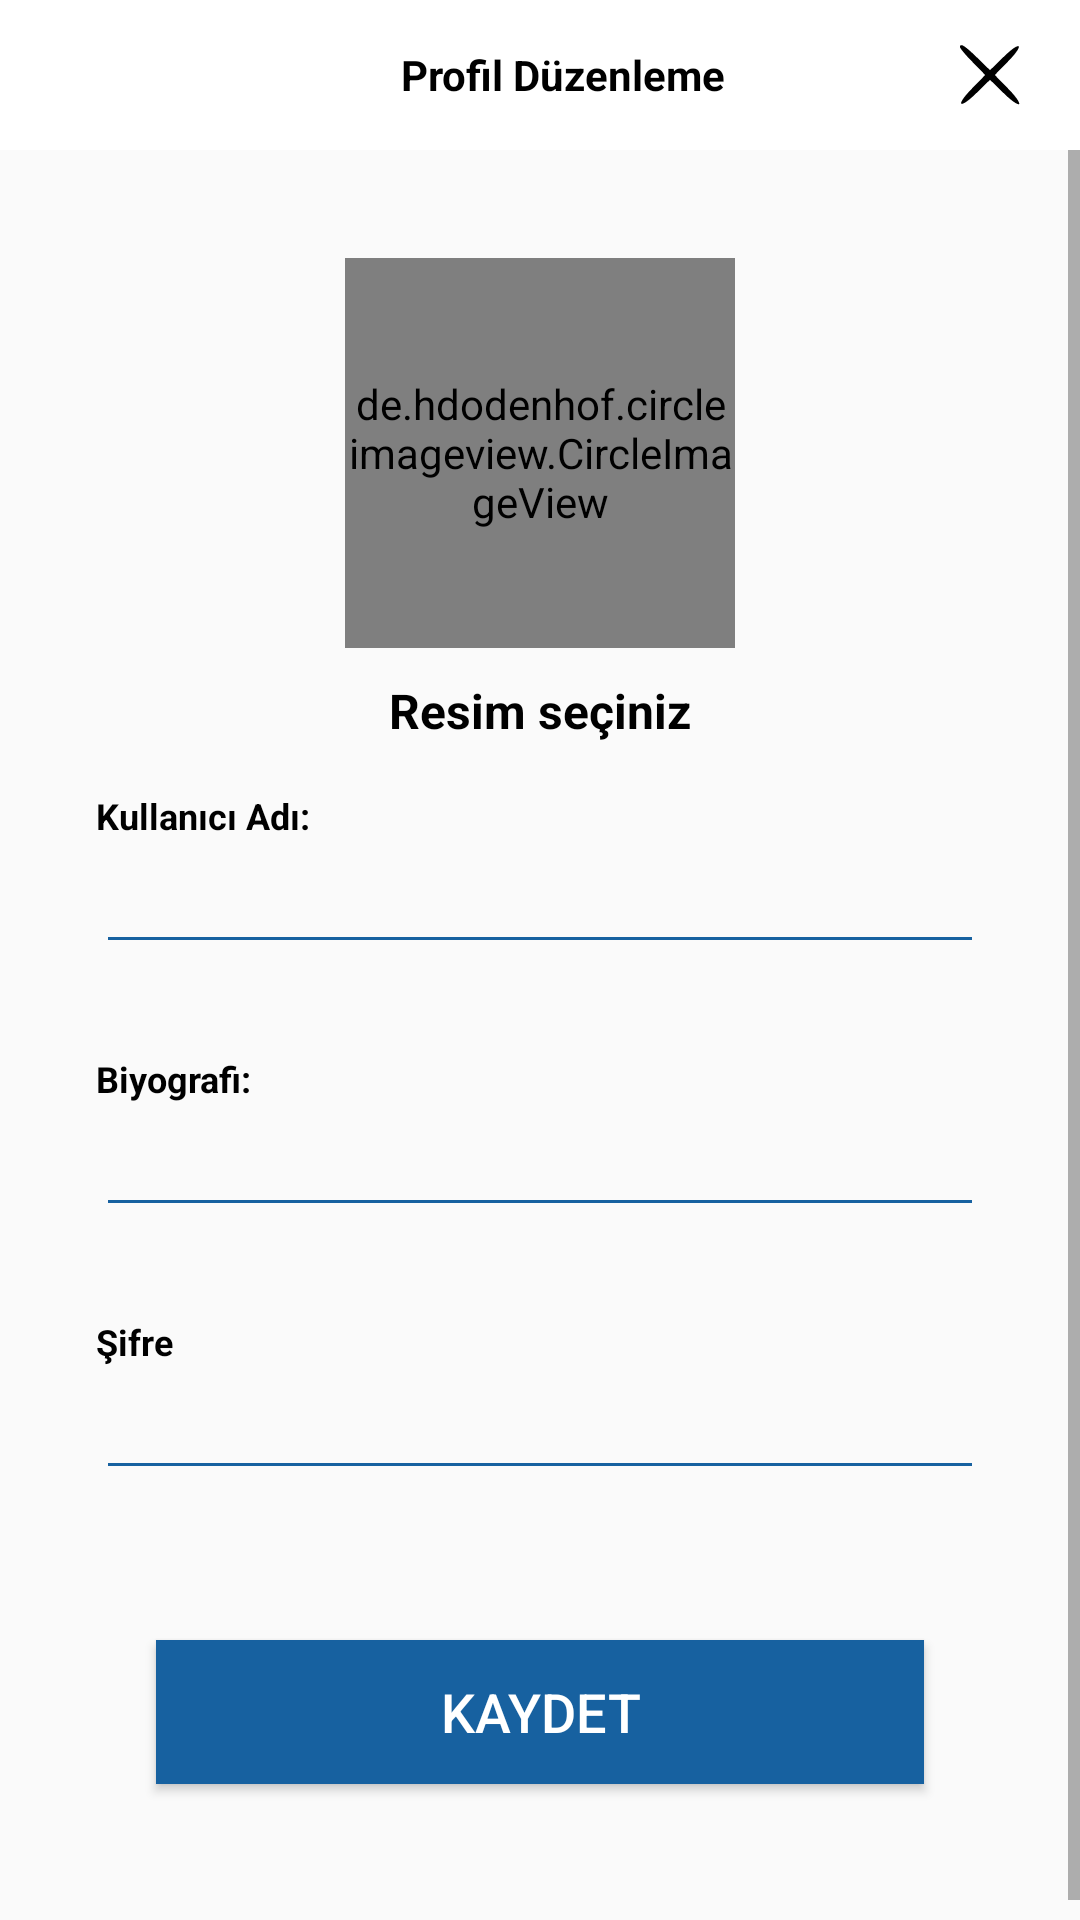

Here is an Android app screen rendered from its layout file. Give the layout XML and the strings, colors and styles it references.
<!-- AndroidManifest.xml: application theme Theme.SosyalMedya -->
<!-- res/layout/activity_edit__profile.xml -->
<?xml version="1.0" encoding="utf-8"?>
<layout xmlns:android="http://schemas.android.com/apk/res/android"
    xmlns:app="http://schemas.android.com/apk/res-auto"
    xmlns:tools="http://schemas.android.com/tools">
<RelativeLayout
    android:layout_width="match_parent"
    android:layout_height="match_parent"
    tools:context=".Edit_ProfileActivity">

    <com.google.android.material.appbar.AppBarLayout
        android:layout_width="match_parent"
        android:layout_height="wrap_content"
        android:id="@+id/EditProfileAppBarLayout">

        <androidx.appcompat.widget.Toolbar
            android:layout_width="match_parent"
            android:layout_height="50dp"
            android:id="@+id/Profile_Toolbar"
            android:background="@android:color/white">

            <RelativeLayout
                android:layout_width="match_parent"
                android:layout_height="wrap_content">
                <TextView
                    android:id="@+id/profile_fragment_username"
                    android:layout_width="wrap_content"
                    android:layout_height="wrap_content"
                    android:text="Profil Düzenleme"
                    android:maxLines="1"
                    android:textStyle="bold"
                    android:textColor="@color/black"
                    android:layout_centerHorizontal="true"
                    android:layout_centerVertical="true"/>
                <ImageButton
                    android:id="@+id/edit_profile_exit_btn"
                    android:layout_width="20dp"
                    android:layout_height="20dp"
                    android:layout_alignParentEnd="true"
                    android:layout_alignParentRight="true"
                    android:src="@drawable/ic_icons8_multiplication_50"
                    android:background="@color/white"
                    android:layout_marginRight="20dp"/>
            </RelativeLayout>
        </androidx.appcompat.widget.Toolbar>
    </com.google.android.material.appbar.AppBarLayout>

<ScrollView
    android:layout_width="match_parent"
    android:layout_height="match_parent"
    android:layout_below="@id/EditProfileAppBarLayout">
    <LinearLayout
        android:layout_width="match_parent"
        android:layout_height="wrap_content"
        android:orientation="vertical"
        android:layout_below="@+id/ProfileAppBarLayout">

        <LinearLayout
            android:id="@+id/tab_bar"
            android:layout_width="match_parent"
            android:layout_height="wrap_content"
            android:orientation="vertical"
            android:padding="16dp">

          <LinearLayout
              android:layout_width="match_parent"
              android:layout_height="wrap_content"
              android:orientation="vertical"
              android:gravity="center"
              >
              <de.hdodenhof.circleimageview.CircleImageView
                  android:id="@+id/profile_image_view_profile_fragment"
                  android:layout_width="130dp"
                  android:layout_height="130dp"
                  android:layout_below="@+id/app_bar_profile_layout"
                  android:layout_centerHorizontal="true"
                  android:layout_marginTop="20dp"
                  android:src="@drawable/ic_user_1" />
              <TextView
                  android:id="@+id/change_image_text_btn"
                  android:layout_below="@+id/profile_image_view_profile_fragment"
                  android:layout_width="wrap_content"
                  android:layout_height="wrap_content"
                  android:text="Resim seçiniz"
                  android:layout_centerHorizontal="true"
                  android:textStyle="bold"
                  android:layout_marginTop="10dp"
                  android:textSize="16dp"
                  android:textColor="@color/black"/>
          </LinearLayout>
            <LinearLayout
                android:layout_width="match_parent"
                android:layout_height="wrap_content"
                android:orientation="vertical"
                android:padding="16dp">

                <LinearLayout
                    android:layout_width="match_parent"
                    android:layout_height="wrap_content"
                    android:orientation="vertical"
                    android:gravity="left"
                    android:layout_marginBottom="30dp">

                    <TextView
                        android:id="@+id/total_posts"
                        android:layout_width="wrap_content"
                        android:layout_height="wrap_content"
                        android:text="Kullanıcı Adı:"
                        android:textStyle="bold"
                        android:textSize="12dp"
                        android:textColor="@color/black"
                       />
                    <EditText
                        android:id="@+id/KullaniciAdi_Edit"
                        android:layout_width="match_parent"
                        android:layout_height="wrap_content"
                        android:textColor="@color/black"
                        android:backgroundTint="@color/blue"
                        />
                </LinearLayout>
                <LinearLayout
                    android:layout_width="match_parent"
                    android:layout_height="wrap_content"
                    android:orientation="vertical"
                    android:gravity="left"
                    android:layout_marginBottom="30dp">

                    <TextView
                        android:id="@+id/total_Followers"
                        android:layout_width="match_parent"
                        android:layout_height="wrap_content"
                        android:text="Biyografi:"
                        android:textStyle="bold"
                        android:textSize="12dp"
                        android:textColor="@color/black" />
                    <EditText
                        android:id="@+id/bio_edit"
                        android:layout_width="match_parent"
                        android:layout_height="wrap_content"
                        android:textColor="@color/black"
                        android:maxLines="20"
                        android:backgroundTint="@color/blue"/>

                </LinearLayout>
                <LinearLayout
                    android:layout_width="match_parent"
                    android:layout_height="wrap_content"
                    android:orientation="vertical"
                    android:gravity="left"
                    android:layout_marginBottom="30dp">

                    <TextView
                        android:id="@+id/total_Following"
                        android:layout_width="match_parent"
                        android:layout_height="wrap_content"
                        android:text="Şifre"
                        android:textStyle="bold"
                        android:textSize="12dp"
                        android:textColor="@color/black" />
                    <EditText
                        android:id="@+id/PasswordEdit"
                        android:layout_width="match_parent"
                        android:layout_height="wrap_content"
                        android:textColor="@color/black"
                        android:backgroundTint="@color/blue"/>

                </LinearLayout>
                <Button
                    android:id="@+id/Save_btn"
                    android:layout_width="match_parent"
                    android:layout_height="wrap_content"
                    android:layout_margin="20dp"
                    android:layout_below="@+id/PasswordEdit"
                    android:textAllCaps="false"
                    android:text="KAYDET"
                    android:textSize="18dp"
                    android:textColor="@color/white"
                    android:background="@color/blue"

                    />
            </LinearLayout>
        </LinearLayout>
    </LinearLayout>
</ScrollView>
</RelativeLayout>
</layout>
<!-- resources referenced by this layout -->
<resources>
  <color name="black">#FF000000</color>
  <color name="blue">#1761A0</color>
  <color name="white">#FFFFFFFF</color>
  <!-- drawable ic_icons8_multiplication_50 (drawable) -->
  <vector xmlns:android="http://schemas.android.com/apk/res/android"
      android:width="50dp"
      android:height="50dp"
      android:viewportWidth="50"
      android:viewportHeight="50">
    <path
        android:pathData="M4,25l0,21 21,-0 21,-0 0,-21 0,-21 -21,-0 -21,-0 0,21zM44,25l0,19 -19,-0 -19,-0 0,-19 0,-19 19,-0 19,-0 0,19z"
        android:fillColor="#000000"
        android:strokeColor="#00000000"/>
    <path
        android:pathData="M15,15.7c0,0.4 1.9,2.7 4.2,5l4.2,4.3 -4.4,4.5c-5.7,5.8 -4.3,7.2 1.5,1.5l4.5,-4.4 4.5,4.4c2.4,2.4 4.8,4.1 5.2,3.7 0.4,-0.4 -1.3,-2.8 -3.7,-5.2l-4.4,-4.5 4.4,-4.5c5.7,-5.8 4.3,-7.2 -1.5,-1.5l-4.5,4.4 -4.3,-4.2c-4.1,-4 -5.7,-5 -5.7,-3.5z"
        android:fillColor="#000000"
        android:strokeColor="#00000000"/>
  </vector>
  <!-- drawable ic_user_1 (drawable) -->
  <vector xmlns:android="http://schemas.android.com/apk/res/android"
      android:width="24dp"
      android:height="24dp"
      android:viewportWidth="24"
      android:viewportHeight="24">
    <path
        android:pathData="M8,2c-2.5,2.5 -2.5,5.2 -0.1,7.4 4.4,4 11.5,-0.8 8.9,-5.8 -2.2,-4.1 -5.7,-4.7 -8.8,-1.6zM15.6,4.7c0.9,3.4 -1.6,5.8 -5,4.9 -2.1,-0.5 -2.6,-1.3 -2.6,-3.6 0,-5.1 6.4,-6.2 7.6,-1.3z"
        android:fillColor="#000000"
        android:strokeColor="#00000000"/>
    <path
        android:pathData="M3.4,14.4c-1.7,2.5 -1.8,6.8 -0.2,8.4 1.6,1.6 16,1.6 17.6,-0 1.6,-1.6 1.5,-6 -0.2,-8.3 -1.2,-1.6 -2.7,-2 -8.6,-2.1 -6.1,-0 -7.3,0.3 -8.6,2zM9.5,14.2c1.9,0.8 3.1,0.8 5.2,-0.1 2.9,-1.3 4.6,-0.4 5.7,3.5 1.1,3.6 -1.7,5.4 -8.4,5.4 -8.3,-0 -11,-3.5 -6.8,-8.8 1.3,-1.5 1.1,-1.5 4.3,-0z"
        android:fillColor="#000000"
        android:strokeColor="#00000000"/>
  </vector>
  <style name="Theme.SosyalMedya" parent="Theme.AppCompat.Light.NoActionBar">
          
          <item name="colorPrimary">@color/blue</item>
          <item name="colorAccent">@color/teal_200</item>
          
      </style>
  <color name="teal_200">#FF03DAC5</color>
</resources>
